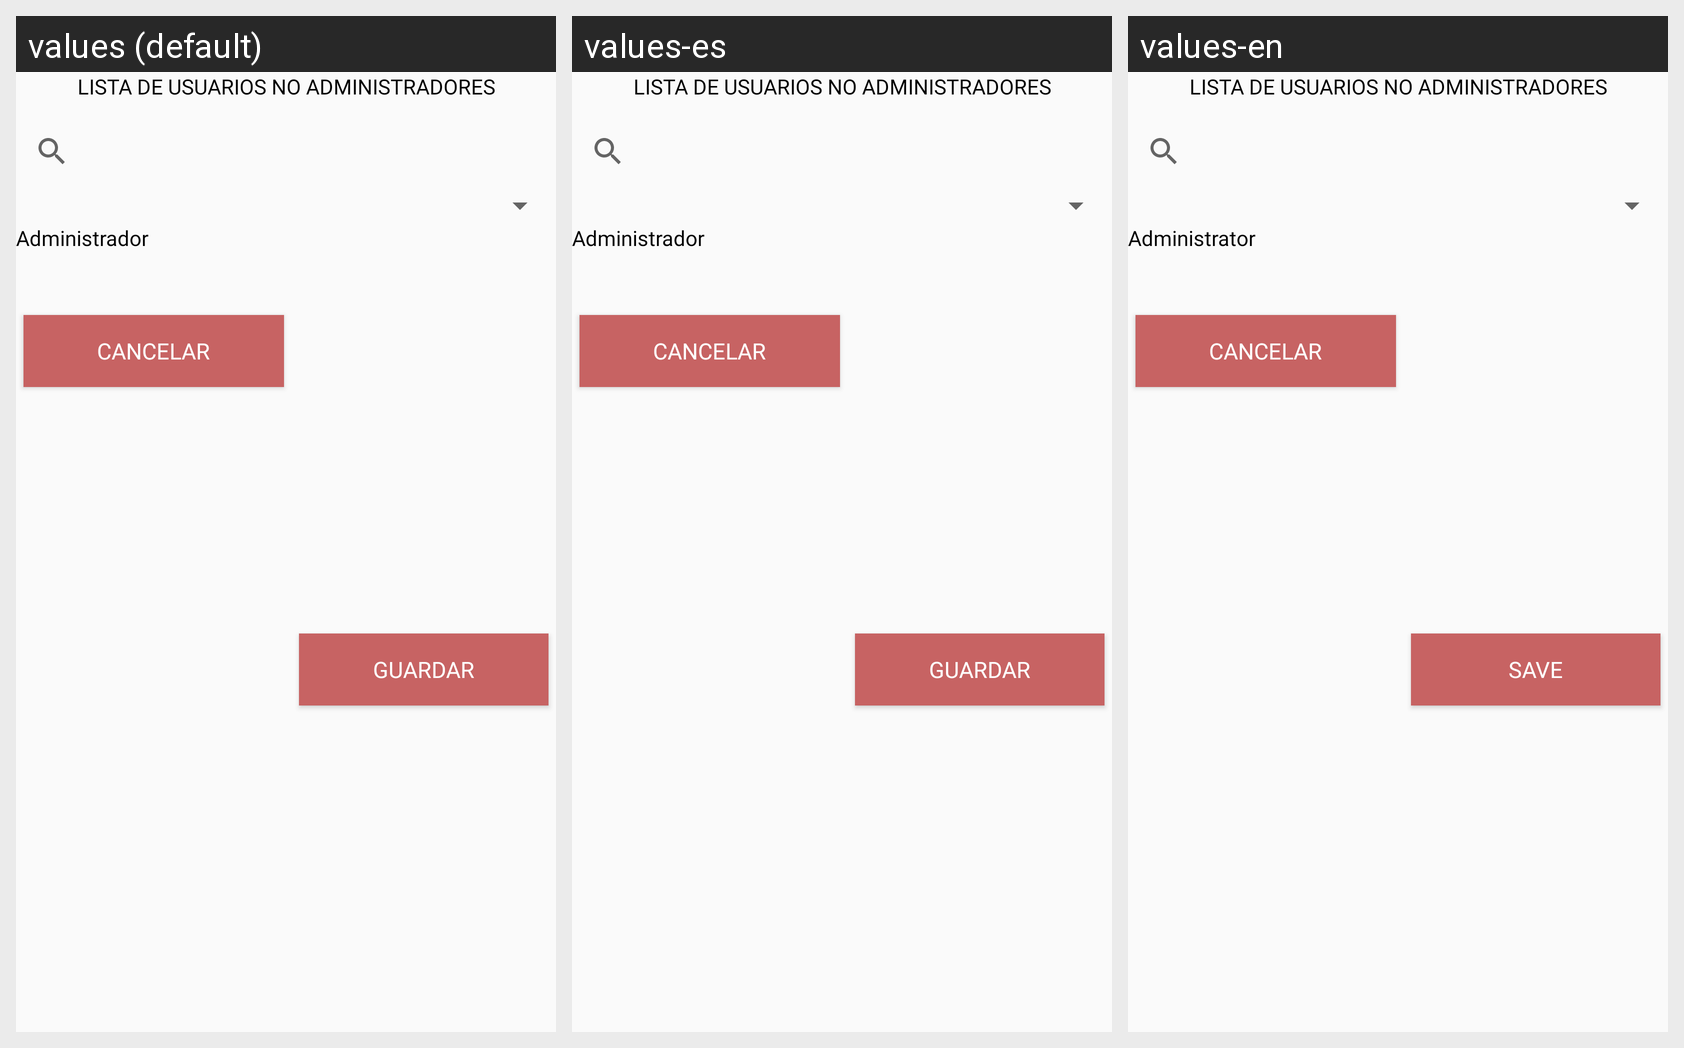

Translations of the strings shown on this Android screen, per locale in the grid:
Android screen res/layout/buscar_usuarios.xml rendered under 3 locales, left to right: values (default), values-es, values-en. Device: Nexus 5 (rendered at 1080×1920; each locale shown at half size, 540×960, under a caption strip naming it); theme Theme.AMMBR.
Strings drawn on this screen, with the default value and each locale's value (text and hints the layout hard-codes, and strings that could not be matched under every locale, appear in the picture but are not listed):

Administrador
  values: Administrador
  values-es: Administrador
  values-en: Administrator

Guardar
  values: Guardar
  values-es: Guardar
  values-en: Save
